Run: headless pygame with SDL's dummy video driver; simulated clock (each Clock.tick advances the game by its frame time, no real sleeping); random seed 0; keys injected as events and as key.get_pressed() state; mouse plan: one left click at the window centre at the start of phase 2, then a move to the lower-right quarter at the start of phase 3.
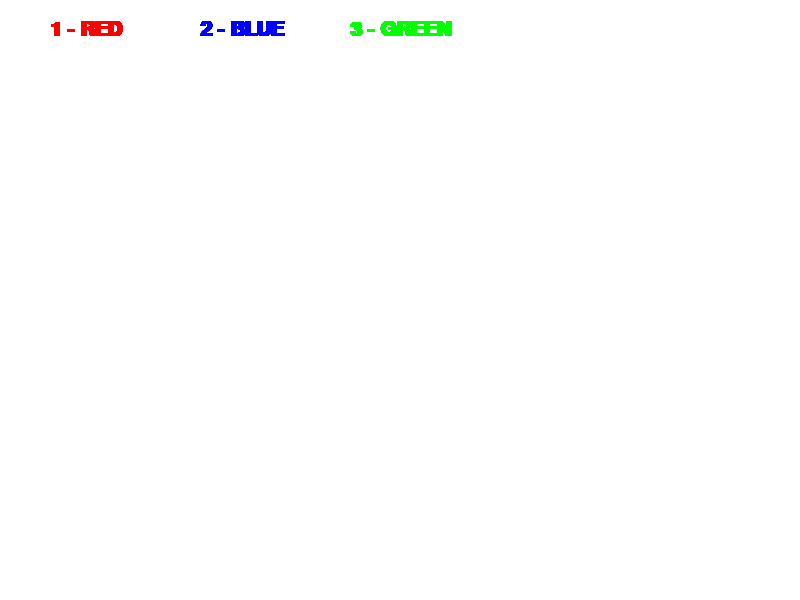
Frame 1 of 4 · flips 1–60 · no input
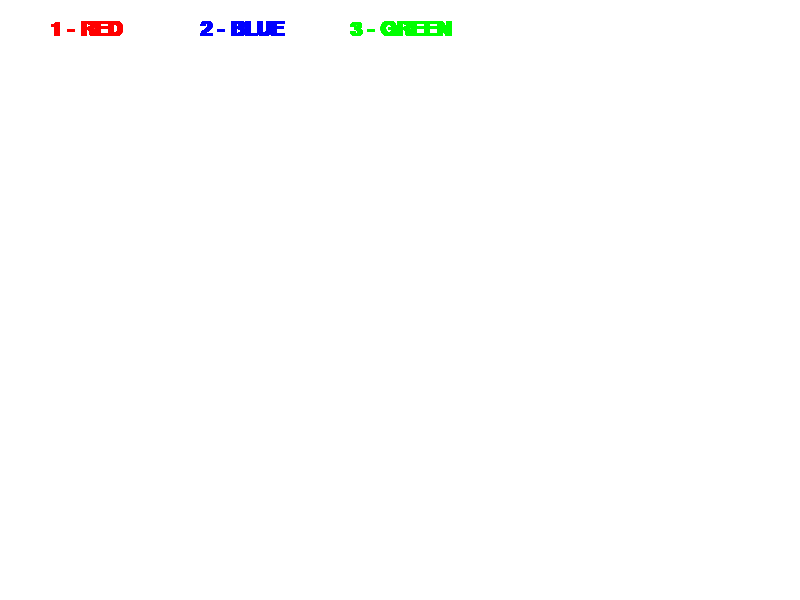
Frame 2 of 4 · flips 61–180 · clicked the window centre · tapped SPACE, RETURN · held RIGHT (→), D
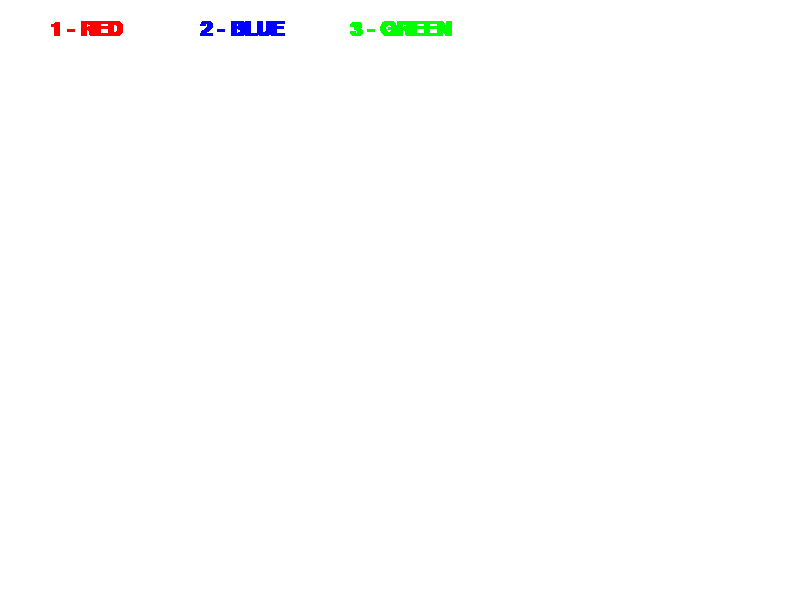
Frame 3 of 4 · flips 181–300 · moved the mouse to the lower-right quarter · held DOWN (↓), S
Frame 4 of 4 · flips 301–420 · held LEFT (←), A, UP (↑), W · screen unchanged from frame 3, image omitted

The pygame program that drew these frames:

import pygame as pg
from math import *
pg.init()

WIDTH, HEIGHT = 800, 600
FPS = 60

d = {
    'rect' : False,
    'circle' : False,
    'erase' : False,
    'line' : False,
    'square' : False,
    'right_triangle': False,
    'rhombus' : False,
    'triangle' : False
}

WHITE = (255, 255, 255)
BLACK = (0, 0, 0)
RED = (255, 0, 0)
GREEN = (0, 255, 0)
BLUE = (0, 0, 255)

screen = pg.display.set_mode((WIDTH, HEIGHT))
pg.display.set_caption('PAINT')

running = True
erase = False
w = 2


def rectangle(surf, start, end, w, color):
    x1 = start[0]
    y1 = start[1]
    x2 = end[0]
    y2 = end[1]

    width = abs(x1- x2)
    height = abs(y1 - y2)
    #4 cases to draw rect
    if x1 <= x2:
        if y1 < y2:
            pg.draw.rect(surf, color, (x1, y1, width, height), w)
        else:
            pg.draw.rect(surf, color, (x1, y2, width, height), w)
    else:
        if y1 < y2:
            pg.draw.rect(surf, color, (x2, y1, width, height), w)
        else:
            pg.draw.rect(surf, color, (x2, y2, width, height), w)

def circle(surf, start, end, w, color):            
    x1 = start[0]
    y1 = start[1]
    x2 = end[0]
    y2 = end[1]

    width = abs(x1- x2)
    height = abs(y1 - y2)
    #4 cases to draw circle
    if x1 <= x2:
        if y1 < y2:
            pg.draw.ellipse(surf, color, (x1, y1, width, height), w)
        else:
            pg.draw.ellipse(surf, color, (x1, y2, width, height), w)
    else:
        if y1 < y2:
            pg.draw.ellipse(surf, color, (x2, y1, width, height), w)
        else:
            pg.draw.ellipse(surf, color, (x2, y2, width, height), w)

def square(surf, pos, w, color):
    pg.draw.rect(screen, color, (pos[0] - 70, pos[1] - 70, 140, 140), w)
    
def right_t(surf, pos, w, color):
    pg.draw.polygon(screen, color, [(pos[0], pos[1]), (pos[0] + 100, pos[1]), (pos[0], pos[1] + 100)], w)

def rhombus(surf, pos , w, color): 
    x, y = pos[0], pos[1]

    pg.draw.line(screen, color, (x, y - 80), (x + 100, y), w)
    pg.draw.line(screen, color, (x + 100, y), (x, y + 80), w)
    pg.draw.line(screen, color, (x, y + 80), (x - 100, y), w)
    pg.draw.line(screen, color, (x - 100, y), (x, y - 80), w)

def triangle(screen, posi, d, color): 
    pg.draw.polygon(screen, color,  posi, d)

font = pg.font.SysFont('Times New Roman', 30, True)
color = BLACK

prev, cur = None, None

screen.fill(WHITE)
while running:
    pos = pg.mouse.get_pos()
    keys = pg.key.get_pressed()
    events = pg.event.get()
    for event in events:
        if event.type == pg.QUIT:
            running = False
        
    if keys[pg.K_r]:
        d['rect'] = True
        for k in d.keys():
            if k != 'rect':
                d[k] = False
    if keys[pg.K_c]:
        d['circle'] = True
        for k in d.keys():
            if k != 'circle':
                d[k] = False
    if keys[pg.K_l]:
        d['line'] = True
        for k in d.keys():
            if k != 'line':
                d[k] = False
    if keys[pg.K_e]:
        d['erase'] = True
        for k in d.keys():
            if k != 'erase':
                d[k] = False
    if keys[pg.K_LALT] and keys[pg.K_r]:
        d['square'] = True
        for k in d.keys():
            if k != 'square':
                d[k] = False
    if keys[pg.K_LALT] and keys[pg.K_a]:
        d['right_triangle'] = True
        for k in d.keys():
            if k != 'right_triangle':
                d[k] = False
    if keys[pg.K_LALT] and keys[pg.K_s]:
        d['rhombus'] = True
        for k in d.keys():
            if k != 'rhombus':
                d[k] = False
    if keys[pg.K_t]:
        d['triangle'] = True
        for k in d.keys():
            if k != 'triangle':
                d[k] = False
        

    if keys[pg.K_1]:
        color = RED
    if keys[pg.K_2]:
        color = BLUE
    if keys[pg.K_3]:
        color = GREEN

    for event in events:
        if d['line']:
            if event.type == pg.MOUSEBUTTONDOWN:
                prev = pg.mouse.get_pos()
            if event.type == pg.MOUSEMOTION:
                cur = pg.mouse.get_pos()
                if prev:
                    pg.draw.line(screen, color, prev, cur, 3)
                    prev = cur
            if event.type == pg.MOUSEBUTTONUP:
                prev = None       
        if d['rect']:
            if event.type == pg.MOUSEBUTTONDOWN:
                init_pos = pos
            if event.type == pg.MOUSEBUTTONUP:
                rectangle(screen, init_pos, pos, w, color)

        elif d['circle']:
            if event.type == pg.MOUSEBUTTONDOWN:
                init_pos = pos
            if event.type == pg.MOUSEBUTTONUP:
                circle(screen, init_pos, pos, w,  color)
                
        elif d['square']:
            if event.type == pg.MOUSEBUTTONDOWN:
                square(screen, pos, w, color)

        elif d['right_triangle']:
            if event.type == pg.MOUSEBUTTONDOWN:
                right_t(screen, pos, w, color)

        elif d['rhombus']:
            if event.type == pg.MOUSEBUTTONDOWN:
                rhombus(screen, pos, w, color)

        elif d['triangle'] == 1:
            if event.type == pg.MOUSEBUTTONDOWN:
                cur = pos
            if event.type == pg.MOUSEBUTTONUP:
                triangle(screen,[cur, pos,((pos[0] - cur[0])*cos(pi/3) - (pos[1] - cur[1])*sin(pi/3) + cur[0], (pos[0] - cur[0])*sin(pi/3) + (pos[1] - cur[1])*cos(pi/3) + cur[1])], w, color)

        elif d['erase']:
            if event.type == pg.MOUSEBUTTONDOWN:
                erase = True
            if event.type == pg.MOUSEMOTION:
                if erase:
                    pg.draw.rect(screen, WHITE, (pos[0] - 25, pos[1] - 25, 50, 50))
            if event.type == pg.MOUSEBUTTONUP:
                erase = False
        
    text1 = font.render('1 - RED', True, RED)
    text2 = font.render('2 - BLUE', True, BLUE)
    text3 = font.render('3 - GREEN', True, GREEN)

    screen.blit(text1, (50, 20))
    screen.blit(text2, (200, 20))
    screen.blit(text3, (350, 20))
    pg.display.flip()
pg.quit()
